Run: headless pygame with SDL's dummy video driver; simulated clock (each Clock.tick advances the game by its frame time, no real sleeping); random seed 0; keys injected as events and as key.get_pressed() state; no mouse input.
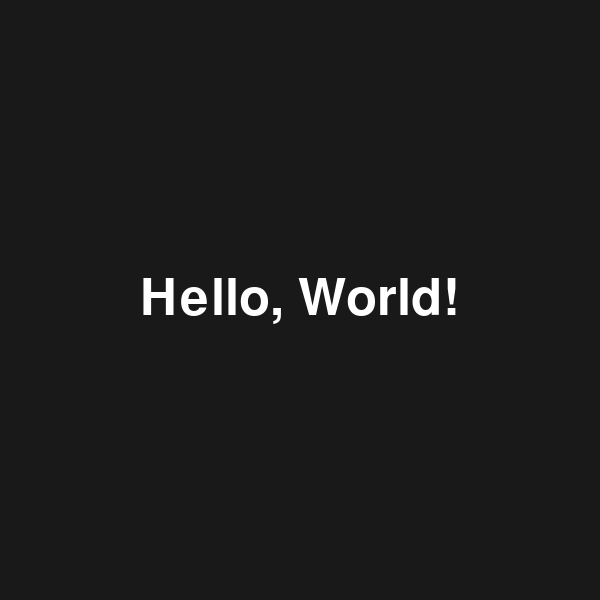
Frame 1 of 4 · flips 1–60 · no input
Frame 2 of 4 · flips 61–180 · tapped SPACE, RETURN · held RIGHT (→), D · screen unchanged from frame 1, image omitted
Frame 3 of 4 · flips 181–300 · held DOWN (↓), S · screen unchanged from frame 2, image omitted
Frame 4 of 4 · flips 301–420 · held LEFT (←), A, UP (↑), W · screen unchanged from frame 3, image omitted

The pygame program that drew these frames:

import pygame




bg_color = [25,25,25]

# PYGAME SETUP
pygame.init()
pygame.font.init()
font_size = 75
font = pygame.font.SysFont("comicsans", font_size)

w = 600
h = 600
CENTER_WIDTH = w/2
CENTER_HEIGHT = h/2

win = pygame.display.set_mode((w, h))

# END PYGAME SETUP

def clear():
    win.fill(bg_color)


def main():
    clock = pygame.time.Clock()
    tickspeed = 20

    win.fill(bg_color)

    text = font.render("Hello, World!", 1, (255,255,255))
    text_width = text.get_width()
    text_height = text.get_height()
    win.blit(text, (CENTER_WIDTH - text_width/2,  CENTER_HEIGHT - text_height/2))

    # MAIN LOOP
    run = True
    while run:
        for event in pygame.event.get():
            if event.type == pygame.QUIT:
                run = False
                pygame.quit()
                quit()
        clock.tick(tickspeed)
        pygame.display.update()

main()
